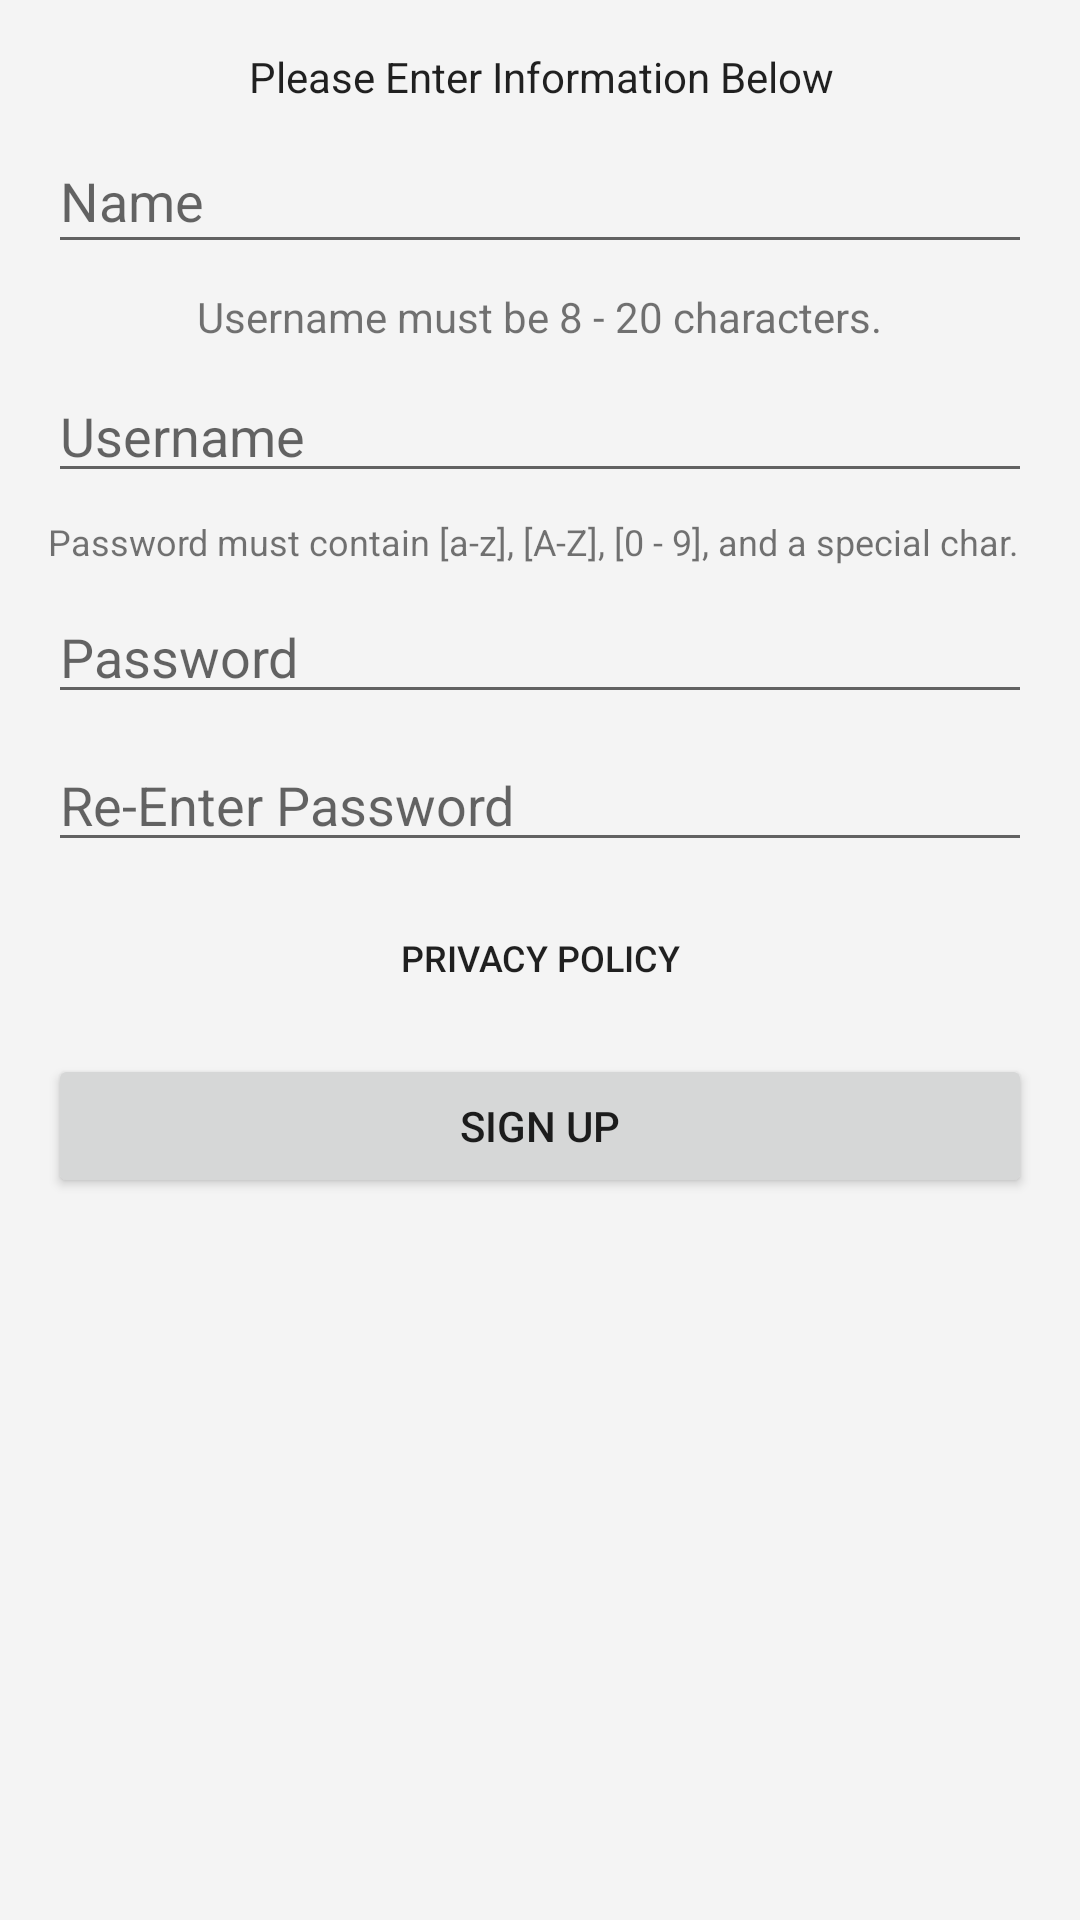

Produce the Android XML layout that renders to this screen, including the resource entries it uses.
<!-- AndroidManifest.xml: application theme AppTheme -->
<!-- res/layout/activity_account_create.xml -->
<?xml version="1.0" encoding="utf-8"?>
<android.support.constraint.ConstraintLayout xmlns:android="http://schemas.android.com/apk/res/android"
    xmlns:app="http://schemas.android.com/apk/res-auto"
    xmlns:tools="http://schemas.android.com/tools"
    android:layout_width="match_parent"
    android:layout_height="match_parent"
    tools:context=".AccountCreateActivity">

    <ScrollView
        android:id="@+id/scrollView2"
        android:layout_width="361dp"
        android:layout_height="494dp"
        android:layout_marginTop="8dp"
        app:layout_constraintBottom_toBottomOf="parent"
        app:layout_constraintEnd_toEndOf="parent"
        app:layout_constraintHorizontal_bias="0.0"
        app:layout_constraintStart_toStartOf="parent"
        app:layout_constraintTop_toTopOf="parent"
        app:layout_constraintVertical_bias="0.0">

    </ScrollView>

    <TextView
        android:id="@+id/textView"
        android:layout_width="wrap_content"
        android:layout_height="wrap_content"
        android:layout_marginTop="8dp"
        android:text="@string/please_input_account_info"
        android:textAppearance="@style/TextAppearance.AppCompat"
        app:layout_constraintEnd_toEndOf="parent"
        app:layout_constraintHorizontal_bias="0.503"
        app:layout_constraintStart_toStartOf="parent"
        app:layout_constraintTop_toTopOf="@+id/scrollView2" />

    <EditText
        android:id="@+id/create_account_name"
        android:layout_width="0dp"
        android:layout_height="45dp"
        android:layout_marginEnd="16dp"
        android:layout_marginLeft="16dp"
        android:layout_marginRight="16dp"
        android:layout_marginStart="16dp"
        android:layout_marginTop="8dp"
        android:ems="10"
        android:hint="@string/enter_name"
        app:layout_constraintEnd_toEndOf="parent"
        app:layout_constraintHorizontal_bias="0.0"
        app:layout_constraintStart_toStartOf="parent"
        app:layout_constraintTop_toBottomOf="@+id/textView" />

    <EditText
        android:id="@+id/create_account_username"
        android:layout_width="0dp"
        android:layout_height="wrap_content"
        android:layout_marginEnd="16dp"
        android:layout_marginLeft="16dp"
        android:layout_marginRight="16dp"
        android:layout_marginStart="16dp"
        android:layout_marginTop="8dp"
        android:ems="10"
        android:hint="@string/prompt_username"
        app:layout_constraintEnd_toEndOf="parent"
        app:layout_constraintHorizontal_bias="0.0"
        app:layout_constraintStart_toStartOf="parent"
        app:layout_constraintTop_toBottomOf="@+id/usernameRequirements" />

    <EditText
        android:id="@+id/create_account_password"
        android:layout_width="0dp"
        android:layout_height="wrap_content"
        android:layout_marginEnd="16dp"
        android:layout_marginLeft="16dp"
        android:layout_marginRight="16dp"
        android:layout_marginStart="16dp"
        android:layout_marginTop="8dp"
        android:ems="10"
        android:hint="@string/prompt_password"
        android:inputType="textPassword"
        app:layout_constraintEnd_toEndOf="parent"
        app:layout_constraintHorizontal_bias="0.0"
        app:layout_constraintStart_toStartOf="parent"
        app:layout_constraintTop_toBottomOf="@+id/textView6" />

    <EditText
        android:id="@+id/create_account_reenter_password"
        android:layout_width="0dp"
        android:layout_height="wrap_content"
        android:layout_marginEnd="16dp"
        android:layout_marginLeft="16dp"
        android:layout_marginRight="16dp"
        android:layout_marginStart="16dp"
        android:layout_marginTop="8dp"
        android:ems="10"
        android:hint="@string/prompt_password_again"
        android:inputType="textPassword"
        app:layout_constraintEnd_toEndOf="parent"
        app:layout_constraintHorizontal_bias="0.0"
        app:layout_constraintStart_toStartOf="parent"
        app:layout_constraintTop_toBottomOf="@+id/create_account_password" />

    <TextView
        android:id="@+id/privacyPolicy"
        android:layout_width="302dp"
        android:layout_height="wrap_content"
        android:layout_marginEnd="24dp"
        android:layout_marginLeft="24dp"
        android:layout_marginRight="24dp"
        android:layout_marginStart="24dp"
        android:layout_marginTop="8dp"
        android:text="@string/sign_up_consent_warning"
        android:textSize="12sp"
        android:visibility="gone"
        app:layout_constraintEnd_toEndOf="parent"
        app:layout_constraintStart_toStartOf="parent"
        app:layout_constraintTop_toBottomOf="@+id/editProfileButton" />

    <Button
        android:id="@+id/create_account_sign_up"
        android:layout_width="0dp"
        android:layout_height="wrap_content"
        android:layout_marginEnd="16dp"
        android:layout_marginLeft="16dp"
        android:layout_marginRight="16dp"
        android:layout_marginStart="16dp"
        android:layout_marginTop="8dp"
        android:text="@string/sign_up"
        app:layout_constraintEnd_toEndOf="parent"
        app:layout_constraintHorizontal_bias="0.0"
        app:layout_constraintStart_toStartOf="parent"
        app:layout_constraintTop_toBottomOf="@+id/privacyPolicy" />

    <Button
        android:id="@+id/editProfileButton"
        android:layout_width="wrap_content"
        android:layout_height="wrap_content"
        android:layout_marginTop="8dp"
        android:background="@android:color/transparent"
        android:text="@string/privacy_policy"
        android:textSize="12sp"
        app:layout_constraintEnd_toEndOf="parent"
        app:layout_constraintStart_toStartOf="parent"
        app:layout_constraintTop_toBottomOf="@+id/create_account_reenter_password" />

    <TextView
        android:id="@+id/usernameRequirements"
        android:layout_width="wrap_content"
        android:layout_height="wrap_content"
        android:layout_marginEnd="16dp"
        android:layout_marginLeft="16dp"
        android:layout_marginRight="16dp"
        android:layout_marginStart="16dp"
        android:layout_marginTop="8dp"
        android:text="@string/username_requirements"
        app:layout_constraintEnd_toEndOf="parent"
        app:layout_constraintStart_toStartOf="parent"
        app:layout_constraintTop_toBottomOf="@+id/create_account_name" />

    <TextView
        android:id="@+id/textView6"
        android:layout_width="0dp"
        android:layout_height="wrap_content"
        android:layout_marginEnd="16dp"
        android:layout_marginLeft="16dp"
        android:layout_marginRight="16dp"
        android:layout_marginStart="16dp"
        android:layout_marginTop="8dp"
        android:text="@string/password_requirement"
        android:textSize="12sp"
        app:layout_constraintEnd_toEndOf="parent"
        app:layout_constraintStart_toStartOf="parent"
        app:layout_constraintTop_toBottomOf="@+id/create_account_username" />

</android.support.constraint.ConstraintLayout>
<!-- resources referenced by this layout -->
<resources>
  <string name="enter_name">Name</string>
  <string name="password_requirement">Password must contain [a-z], [A-Z], [0 - 9], and a special char.</string>
  <string name="please_input_account_info">Please Enter Information Below</string>
  <string name="privacy_policy">Privacy Policy</string>
  <string name="prompt_password">Password</string>
  <string name="prompt_password_again">Re-Enter Password</string>
  <string name="prompt_username">Username</string>
  <string name="sign_up">Sign Up</string>
  <string name="sign_up_consent_warning">By selecting \"Sign Up\" you agree to let us use your information to figure out what the hell we are trying to do. Thanks! P.S. Please don\'t use your normal password.</string>
  <string name="username_requirements">Username must be 8 - 20 characters.</string>
  <style name="AppTheme" parent="Theme.AppCompat.Light.DarkActionBar">
          
          <item name="colorPrimary">@color/colorPrimary</item>
          <item name="colorPrimaryDark">@color/colorPrimaryDark</item>
          <item name="colorAccent">@color/colorAccent</item>
          <item name="android:windowBackground">@color/colorWhiteish</item>
          <item name="android:button">@color/colorTeal</item>
      </style>
  <color name="colorPrimary">#3C91E6</color>
  <color name="colorPrimaryDark">#2b68a5</color>
  <color name="colorAccent">#FF4081</color>
  <color name="colorWhiteish">#F4F4F4</color>
  <color name="colorTeal">#5EB1BF</color>
</resources>
